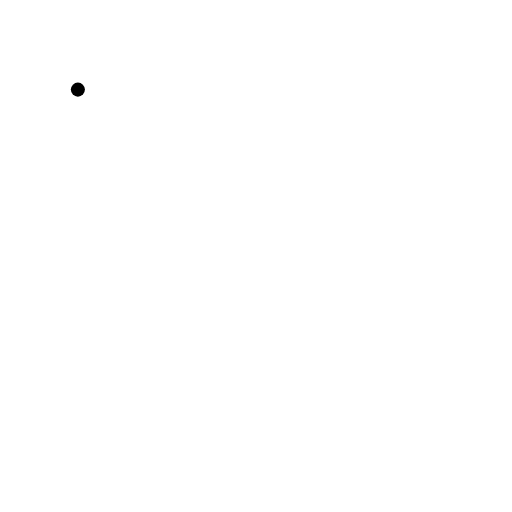
t = 0.00 s
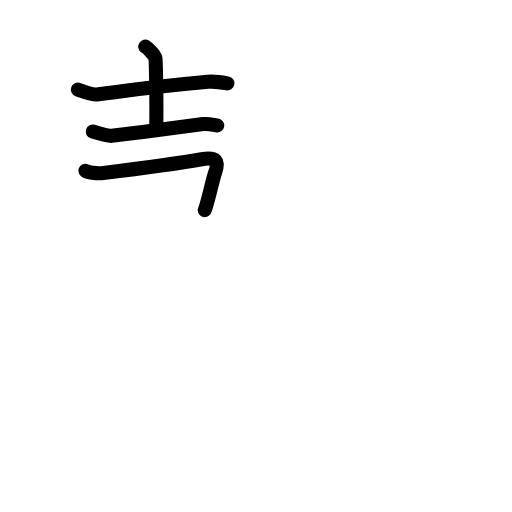
t = 3.44 s
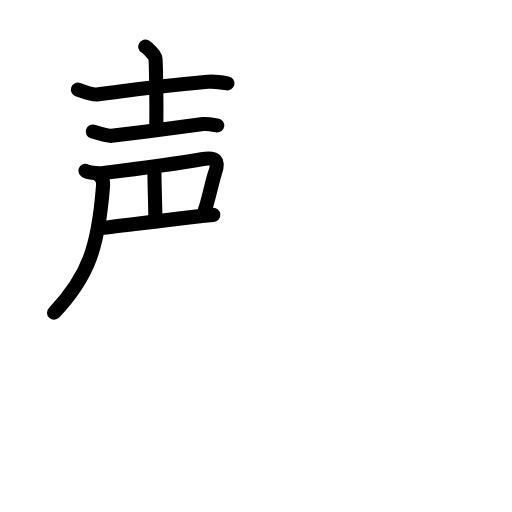
t = 6.88 s
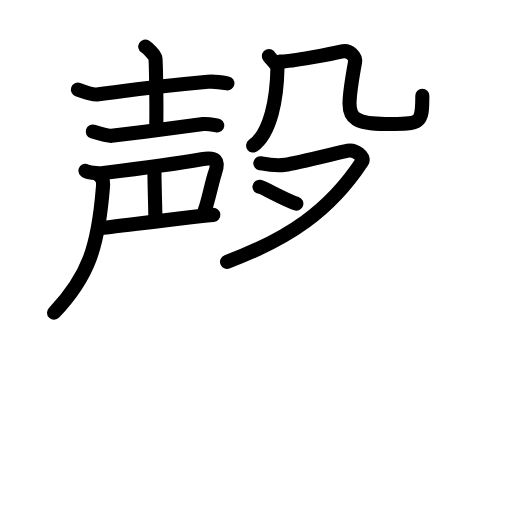
t = 10.13 s
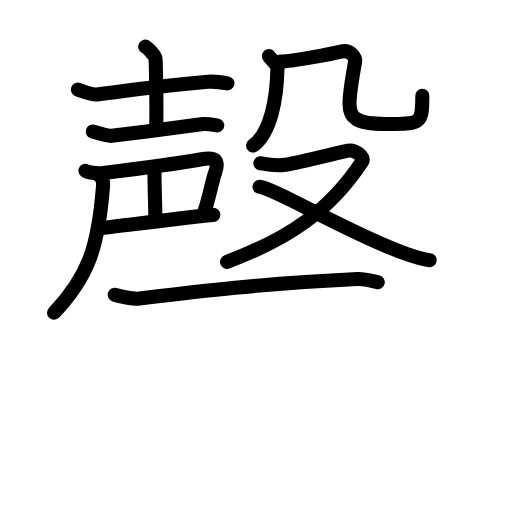
t = 11.58 s
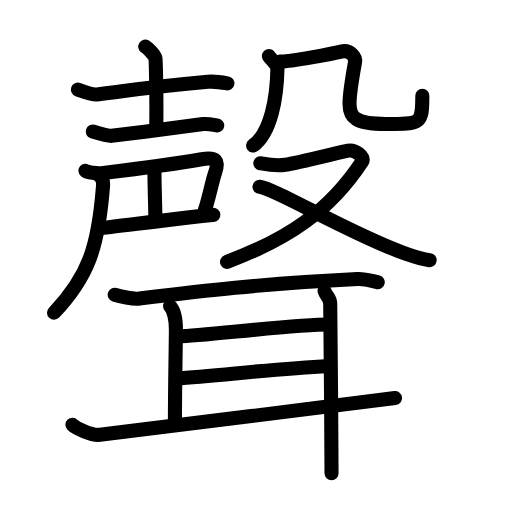
t = 17.00 s

The animated SVG that drew these frames (rendered in a browser with its animation timeline set to each time). Animation: 55 SMIL elements (animate=55); one cycle of 17.00 s.

<?xml version="1.0" encoding="UTF-8"?>
<!--
AniKanjiVG is licensed by CC-BY-SA Paul C. Sommerhoff (https://bitbucket.org/sommerhoff/anikanjivg).
AniKanjiVG uses KanjiVG which is licensed by CC-BY-SA Ulrich Apel (http://kanjivg.tagaini.net).
See also http://creativecommons.org/licenses/by-sa/3.0/
-->
<svg xmlns:kvg='http://kanjivg.tagaini.net' xmlns='http://www.w3.org/2000/svg' width='109' height='109' viewBox='0 0 109 109' style='fill:none;stroke:#000000;stroke-width:3;stroke-linecap:round;stroke-linejoin:round;' id="kvg:kanji_08072"><g id="kvg:08072" kvg:element="聲"><g id="kvg:08072-g1" kvg:position="top"><g id="kvg:08072-g2" kvg:element="声" kvg:position="left"><g id="kvg:08072-g3" kvg:element="士" kvg:position="top"><path id="kvg:08072-s1" kvg:type="㇐" d="M16.58,19.08c0.75,0.27,3.31,1.14,4.07,1.04c8.27-1.04,9.25-1.38,23.6-2.71c1.25-0.12,3.54,0.22,4.17,0.33"><animate attributeName="d" begin="0.0s" dur="0.3333333333333333s" from="M16.58,19.08C16.58,19.08,16.58,19.08,16.58,19.08" to="M16.58,19.08c0.75,0.27,3.31,1.14,4.07,1.04" />
<animate attributeName="d" begin="0.3333333333333333s" dur="0.3333333333333333s" from="M16.58,19.08c0.75,0.27,3.31,1.14,4.07,1.04c0,0,0,0,0,0,0" to="M16.58,19.08c0.75,0.27,3.31,1.14,4.07,1.04c8.27-1.04,9.25-1.38,23.6-2.71" />
<animate attributeName="d" begin="0.6666666666666666s" dur="0.3333333333333333s" from="M16.58,19.08c0.75,0.27,3.31,1.14,4.07,1.04c8.27-1.04,9.25-1.38,23.6-2.71c0,0,0,0,0,0,0" to="M16.58,19.08c0.75,0.27,3.31,1.14,4.07,1.04c8.27-1.04,9.25-1.38,23.6-2.71c1.25-0.12,3.54,0.22,4.17,0.33" />
</path>
<path id="kvg:08072-s2" kvg:type="㇑a" d="M30.92,9.92c0.57,0.35,2.05,1.8,2.17,2.5c0.11,0.71,0.28,10.21,0.17,14.67"><animate attributeName="d" begin="1.0s" dur="0.5s" from="M30.92,9.92C30.92,9.92,30.92,9.92,30.92,9.92" to="M30.92,9.92c0.57,0.35,2.05,1.8,2.17,2.5" />
<animate attributeName="d" begin="1.5s" dur="0.5s" from="M30.92,9.92c0.57,0.35,2.05,1.8,2.17,2.5c0,0,0,0,0,0,0" to="M30.92,9.92c0.57,0.35,2.05,1.8,2.17,2.5c0.11,0.71,0.28,10.21,0.17,14.67" />
<animate attributeName="d" begin="0s" dur="1.0s" from="M-100,-100" to="M-100,-100" />
</path>
<path id="kvg:08072-s3" kvg:type="㇐" d="M19.75,28.01c0.59,0.18,3.4,0.98,4,0.91c7.85-0.96,8.17-1.05,19.5-2.51c0.98-0.13,2.5,0.22,3,0.29"><animate attributeName="d" begin="2.0s" dur="0.3333333333333333s" from="M19.75,28.01C19.75,28.01,19.75,28.01,19.75,28.01" to="M19.75,28.01c0.59,0.18,3.4,0.98,4,0.91" />
<animate attributeName="d" begin="2.3333333333333335s" dur="0.3333333333333333s" from="M19.75,28.01c0.59,0.18,3.4,0.98,4,0.91c0,0,0,0,0,0,0" to="M19.75,28.01c0.59,0.18,3.4,0.98,4,0.91c7.85-0.96,8.17-1.05,19.5-2.51" />
<animate attributeName="d" begin="2.6666666666666665s" dur="0.3333333333333333s" from="M19.75,28.01c0.59,0.18,3.4,0.98,4,0.91c7.85-0.96,8.17-1.05,19.5-2.51c0,0,0,0,0,0,0" to="M19.75,28.01c0.59,0.18,3.4,0.98,4,0.91c7.85-0.96,8.17-1.05,19.5-2.51c0.98-0.13,2.5,0.22,3,0.29" />
<animate attributeName="d" begin="0s" dur="2.0s" from="M-100,-100" to="M-100,-100" />
</path>
</g>
<g id="kvg:08072-g4" kvg:position="bottom"><path id="kvg:08072-s4" kvg:type="㇕" d="M18.19,36.35c0.42,0.34,2.44,0.67,3.81,0.5c9-1.11,19.61-2.71,20.92-2.94c3.03-0.53,3.84,0.18,2.83,3c-0.55,1.53-1.59,6.6-2.17,7.83"><animate attributeName="d" begin="3.0s" dur="0.25s" from="M18.19,36.35C18.19,36.35,18.19,36.35,18.19,36.35" to="M18.19,36.35c0.42,0.34,2.44,0.67,3.81,0.5" />
<animate attributeName="d" begin="3.25s" dur="0.25s" from="M18.19,36.35c0.42,0.34,2.44,0.67,3.81,0.5c0,0,0,0,0,0,0" to="M18.19,36.35c0.42,0.34,2.44,0.67,3.81,0.5c9-1.11,19.61-2.71,20.92-2.94" />
<animate attributeName="d" begin="3.5s" dur="0.25s" from="M18.19,36.35c0.42,0.34,2.44,0.67,3.81,0.5c9-1.11,19.61-2.71,20.92-2.94c0,0,0,0,0,0,0" to="M18.19,36.35c0.42,0.34,2.44,0.67,3.81,0.5c9-1.11,19.61-2.71,20.92-2.94c3.03-0.53,3.84,0.18,2.83,3" />
<animate attributeName="d" begin="3.75s" dur="0.25s" from="M18.19,36.35c0.42,0.34,2.44,0.67,3.81,0.5c9-1.11,19.61-2.71,20.92-2.94c3.03-0.53,3.84,0.18,2.83,3c0,0,0,0,0,0,0" to="M18.19,36.35c0.42,0.34,2.44,0.67,3.81,0.5c9-1.11,19.61-2.71,20.92-2.94c3.03-0.53,3.84,0.18,2.83,3c-0.55,1.53-1.59,6.6-2.17,7.83" />
<animate attributeName="d" begin="0s" dur="3.0s" from="M-100,-100" to="M-100,-100" />
</path>
<path id="kvg:08072-s5" kvg:type="㇑a" d="M32.88,36.46c0,2.59,0.2,8.58,0.2,9.98"><animate attributeName="d" begin="4.0s" dur="1.0s" from="M32.88,36.46C32.88,36.46,32.88,36.46,32.88,36.46" to="M32.88,36.46c0,2.59,0.2,8.58,0.2,9.98" />
<animate attributeName="d" begin="0s" dur="4.0s" from="M-100,-100" to="M-100,-100" />
</path>
<path id="kvg:08072-s6" kvg:type="㇐a" d="M21.25,48.58c1.68-0.14,20.66-2.56,24.17-2.83"><animate attributeName="d" begin="5.0s" dur="1.0s" from="M21.25,48.58C21.25,48.58,21.25,48.58,21.25,48.58" to="M21.25,48.58c1.68-0.14,20.66-2.56,24.17-2.83" />
<animate attributeName="d" begin="0s" dur="5.0s" from="M-100,-100" to="M-100,-100" />
</path>
<path id="kvg:08072-s7" kvg:type="㇒" d="M21.25,37.5c0.85,0.65,0.73,1.45,0.67,2.25c-1,12.83-3.09,19.09-10.42,26.83"><animate attributeName="d" begin="6.0s" dur="0.5s" from="M21.25,37.5C21.25,37.5,21.25,37.5,21.25,37.5" to="M21.25,37.5c0.85,0.65,0.73,1.45,0.67,2.25" />
<animate attributeName="d" begin="6.5s" dur="0.5s" from="M21.25,37.5c0.85,0.65,0.73,1.45,0.67,2.25c0,0,0,0,0,0,0" to="M21.25,37.5c0.85,0.65,0.73,1.45,0.67,2.25c-1,12.83-3.09,19.09-10.42,26.83" />
<animate attributeName="d" begin="0s" dur="6.0s" from="M-100,-100" to="M-100,-100" />
</path>
</g>
</g>
<g id="kvg:08072-g5" kvg:element="殳" kvg:position="right"><g id="kvg:08072-g6" kvg:element="几" kvg:position="top"><g id="kvg:08072-g7" kvg:element="丿"><path id="kvg:08072-s8" kvg:type="㇒" d="M57.25,11.92c0.17,0.42,1.84,1.91,1.82,2.54c-0.12,6.43-1.41,13.83-5.18,16.53"><animate attributeName="d" begin="7.0s" dur="0.5s" from="M57.25,11.92C57.25,11.92,57.25,11.92,57.25,11.92" to="M57.25,11.92c0.17,0.42,1.84,1.91,1.82,2.54" />
<animate attributeName="d" begin="7.5s" dur="0.5s" from="M57.25,11.92c0.17,0.42,1.84,1.91,1.82,2.54c0,0,0,0,0,0,0" to="M57.25,11.92c0.17,0.42,1.84,1.91,1.82,2.54c-0.12,6.43-1.41,13.83-5.18,16.53" />
<animate attributeName="d" begin="0s" dur="7.0s" from="M-100,-100" to="M-100,-100" />
</path>
</g>
<path id="kvg:08072-s9" kvg:type="㇈b" d="M59.58,13.08c1.93,0.16,11.72-1.77,13.02-2.1c1.93-0.49,3.18,1.17,2.98,2.26c-0.39,2.14-1.17,6.69-1.17,8.83c0,2.96,1.29,4.33,7.67,4.33c7.54,0,7.83,0.09,7.83-6"><animate attributeName="d" begin="8.0s" dur="0.2s" from="M59.58,13.08C59.58,13.08,59.58,13.08,59.58,13.08" to="M59.58,13.08c1.93,0.16,11.72-1.77,13.02-2.1" />
<animate attributeName="d" begin="8.2s" dur="0.2s" from="M59.58,13.08c1.93,0.16,11.72-1.77,13.02-2.1c0,0,0,0,0,0,0" to="M59.58,13.08c1.93,0.16,11.72-1.77,13.02-2.1c1.93-0.49,3.18,1.17,2.98,2.26" />
<animate attributeName="d" begin="8.4s" dur="0.2s" from="M59.58,13.08c1.93,0.16,11.72-1.77,13.02-2.1c1.93-0.49,3.18,1.17,2.98,2.26c0,0,0,0,0,0,0" to="M59.58,13.08c1.93,0.16,11.72-1.77,13.02-2.1c1.93-0.49,3.18,1.17,2.98,2.26c-0.39,2.14-1.17,6.69-1.17,8.83" />
<animate attributeName="d" begin="8.6s" dur="0.2s" from="M59.58,13.08c1.93,0.16,11.72-1.77,13.02-2.1c1.93-0.49,3.18,1.17,2.98,2.26c-0.39,2.14-1.17,6.69-1.17,8.83c0,0,0,0,0,0,0" to="M59.58,13.08c1.93,0.16,11.72-1.77,13.02-2.1c1.93-0.49,3.18,1.17,2.98,2.26c-0.39,2.14-1.17,6.69-1.17,8.83c0,2.96,1.29,4.33,7.67,4.33" />
<animate attributeName="d" begin="8.8s" dur="0.2s" from="M59.58,13.08c1.93,0.16,11.72-1.77,13.02-2.1c1.93-0.49,3.18,1.17,2.98,2.26c-0.39,2.14-1.17,6.69-1.17,8.83c0,2.96,1.29,4.33,7.67,4.33c0,0,0,0,0,0,0" to="M59.58,13.08c1.93,0.16,11.72-1.77,13.02-2.1c1.93-0.49,3.18,1.17,2.98,2.26c-0.39,2.14-1.17,6.69-1.17,8.83c0,2.96,1.29,4.33,7.67,4.33c7.54,0,7.83,0.09,7.83-6" />
<animate attributeName="d" begin="0s" dur="8.0s" from="M-100,-100" to="M-100,-100" />
</path>
</g>
<g id="kvg:08072-g8" kvg:element="又" kvg:position="bottom"><path id="kvg:08072-s10" kvg:type="㇇" d="M55.42,34.75c1.09,0.2,3.16,0.63,5.33,0.33c2.18-0.29,11.84-2.71,13.33-3c1.5-0.29,3.67,1.32,3,2.33c-6.9,10.47-15.68,16.47-28.75,21.33"><animate attributeName="d" begin="9.0s" dur="0.25s" from="M55.42,34.75C55.42,34.75,55.42,34.75,55.42,34.75" to="M55.42,34.75c1.09,0.2,3.16,0.63,5.33,0.33" />
<animate attributeName="d" begin="9.25s" dur="0.25s" from="M55.42,34.75c1.09,0.2,3.16,0.63,5.33,0.33c0,0,0,0,0,0,0" to="M55.42,34.75c1.09,0.2,3.16,0.63,5.33,0.33c2.18-0.29,11.84-2.71,13.33-3" />
<animate attributeName="d" begin="9.5s" dur="0.25s" from="M55.42,34.75c1.09,0.2,3.16,0.63,5.33,0.33c2.18-0.29,11.84-2.71,13.33-3c0,0,0,0,0,0,0" to="M55.42,34.75c1.09,0.2,3.16,0.63,5.33,0.33c2.18-0.29,11.84-2.71,13.33-3c1.5-0.29,3.67,1.32,3,2.33" />
<animate attributeName="d" begin="9.75s" dur="0.25s" from="M55.42,34.75c1.09,0.2,3.16,0.63,5.33,0.33c2.18-0.29,11.84-2.71,13.33-3c1.5-0.29,3.67,1.32,3,2.33c0,0,0,0,0,0,0" to="M55.42,34.75c1.09,0.2,3.16,0.63,5.33,0.33c2.18-0.29,11.84-2.71,13.33-3c1.5-0.29,3.67,1.32,3,2.33c-6.9,10.47-15.68,16.47-28.75,21.33" />
<animate attributeName="d" begin="0s" dur="9.0s" from="M-100,-100" to="M-100,-100" />
</path>
<path id="kvg:08072-s11" kvg:type="㇏" d="M55.24,39.76c3.35,0.37,19.73,10.29,31.4,14.35c1.82,0.63,3.14,1.06,4.83,1.27"><animate attributeName="d" begin="10.0s" dur="0.5s" from="M55.24,39.76C55.24,39.76,55.24,39.76,55.24,39.76" to="M55.24,39.76c3.35,0.37,19.73,10.29,31.4,14.35" />
<animate attributeName="d" begin="10.5s" dur="0.5s" from="M55.24,39.76c3.35,0.37,19.73,10.29,31.4,14.35c0,0,0,0,0,0,0" to="M55.24,39.76c3.35,0.37,19.73,10.29,31.4,14.35c1.82,0.63,3.14,1.06,4.83,1.27" />
<animate attributeName="d" begin="0s" dur="10.0s" from="M-100,-100" to="M-100,-100" />
</path>
</g>
</g>
</g>
<g id="kvg:08072-g9" kvg:element="耳" kvg:position="bottom" kvg:radical="tradit"><path id="kvg:08072-s12" kvg:type="㇐" d="M24.42,62.75c1.03,0.33,3.98,0.96,5,0.83c12.35-1.5,26.03-3.19,46.66-4.18c1.71-0.08,3.49,0.52,4.34,0.68"><animate attributeName="d" begin="11.0s" dur="0.3333333333333333s" from="M24.42,62.75C24.42,62.75,24.42,62.75,24.42,62.75" to="M24.42,62.75c1.03,0.33,3.98,0.96,5,0.83" />
<animate attributeName="d" begin="11.333333333333334s" dur="0.3333333333333333s" from="M24.42,62.75c1.03,0.33,3.98,0.96,5,0.83c0,0,0,0,0,0,0" to="M24.42,62.75c1.03,0.33,3.98,0.96,5,0.83c12.35-1.5,26.03-3.19,46.66-4.18" />
<animate attributeName="d" begin="11.666666666666666s" dur="0.3333333333333333s" from="M24.42,62.75c1.03,0.33,3.98,0.96,5,0.83c12.35-1.5,26.03-3.19,46.66-4.18c0,0,0,0,0,0,0" to="M24.42,62.75c1.03,0.33,3.98,0.96,5,0.83c12.35-1.5,26.03-3.19,46.66-4.18c1.71-0.08,3.49,0.52,4.34,0.68" />
<animate attributeName="d" begin="0s" dur="11.0s" from="M-100,-100" to="M-100,-100" />
</path>
<path id="kvg:08072-s13" kvg:type="㇑a" d="M36.21,65.19c0.81,0.79,1.24,2.83,1.24,4.94s-0.21,12.36-0.21,19.95"><animate attributeName="d" begin="12.0s" dur="1.0s" from="M36.21,65.19C36.21,65.19,36.21,65.19,36.21,65.19" to="M36.21,65.19c0.81,0.79,1.24,2.83,1.24,4.94s-0.21,12.36-0.21,19.95" />
<animate attributeName="d" begin="0s" dur="12.0s" from="M-100,-100" to="M-100,-100" />
</path>
<path id="kvg:08072-s14" kvg:type="㇐a" d="M38.08,71.58c4.93,0,23.73-2.5,32.17-2.5"><animate attributeName="d" begin="13.0s" dur="1.0s" from="M38.08,71.58C38.08,71.58,38.08,71.58,38.08,71.58" to="M38.08,71.58c4.93,0,23.73-2.5,32.17-2.5" />
<animate attributeName="d" begin="0s" dur="13.0s" from="M-100,-100" to="M-100,-100" />
</path>
<path id="kvg:08072-s15" kvg:type="㇐a" d="M37.42,80.58c9.5-0.66,21-2.05,32.5-2.67"><animate attributeName="d" begin="14.0s" dur="1.0s" from="M37.42,80.58C37.42,80.58,37.42,80.58,37.42,80.58" to="M37.42,80.58c9.5-0.66,21-2.05,32.5-2.67" />
<animate attributeName="d" begin="0s" dur="14.0s" from="M-100,-100" to="M-100,-100" />
</path>
<path id="kvg:08072-s16" kvg:type="㇀" d="M15.42,90.42c0.53,0.57,4.02,2.37,5.85,2.13c7.37-0.94,51.51-6.29,62.82-7.8"><animate attributeName="d" begin="15.0s" dur="0.5s" from="M15.42,90.42C15.42,90.42,15.42,90.42,15.42,90.42" to="M15.42,90.42c0.53,0.57,4.02,2.37,5.85,2.13" />
<animate attributeName="d" begin="15.5s" dur="0.5s" from="M15.42,90.42c0.53,0.57,4.02,2.37,5.85,2.13c0,0,0,0,0,0,0" to="M15.42,90.42c0.53,0.57,4.02,2.37,5.85,2.13c7.37-0.94,51.51-6.29,62.82-7.8" />
<animate attributeName="d" begin="0s" dur="15.0s" from="M-100,-100" to="M-100,-100" />
</path>
<path id="kvg:08072-s17" kvg:type="㇑" d="M69.08,61.92c0.3,1.05,1.22,1.44,1.22,2.75c0,1.82,0.28,25.87,0.28,36.08"><animate attributeName="d" begin="16.0s" dur="0.5s" from="M69.08,61.92C69.08,61.92,69.08,61.92,69.08,61.92" to="M69.08,61.92c0.3,1.05,1.22,1.44,1.22,2.75" />
<animate attributeName="d" begin="16.5s" dur="0.5s" from="M69.08,61.92c0.3,1.05,1.22,1.44,1.22,2.75c0,0,0,0,0,0,0" to="M69.08,61.92c0.3,1.05,1.22,1.44,1.22,2.75c0,1.82,0.28,25.87,0.28,36.08" />
<animate attributeName="d" begin="0s" dur="16.0s" from="M-100,-100" to="M-100,-100" />
</path>
</g>
</g>
</svg>
